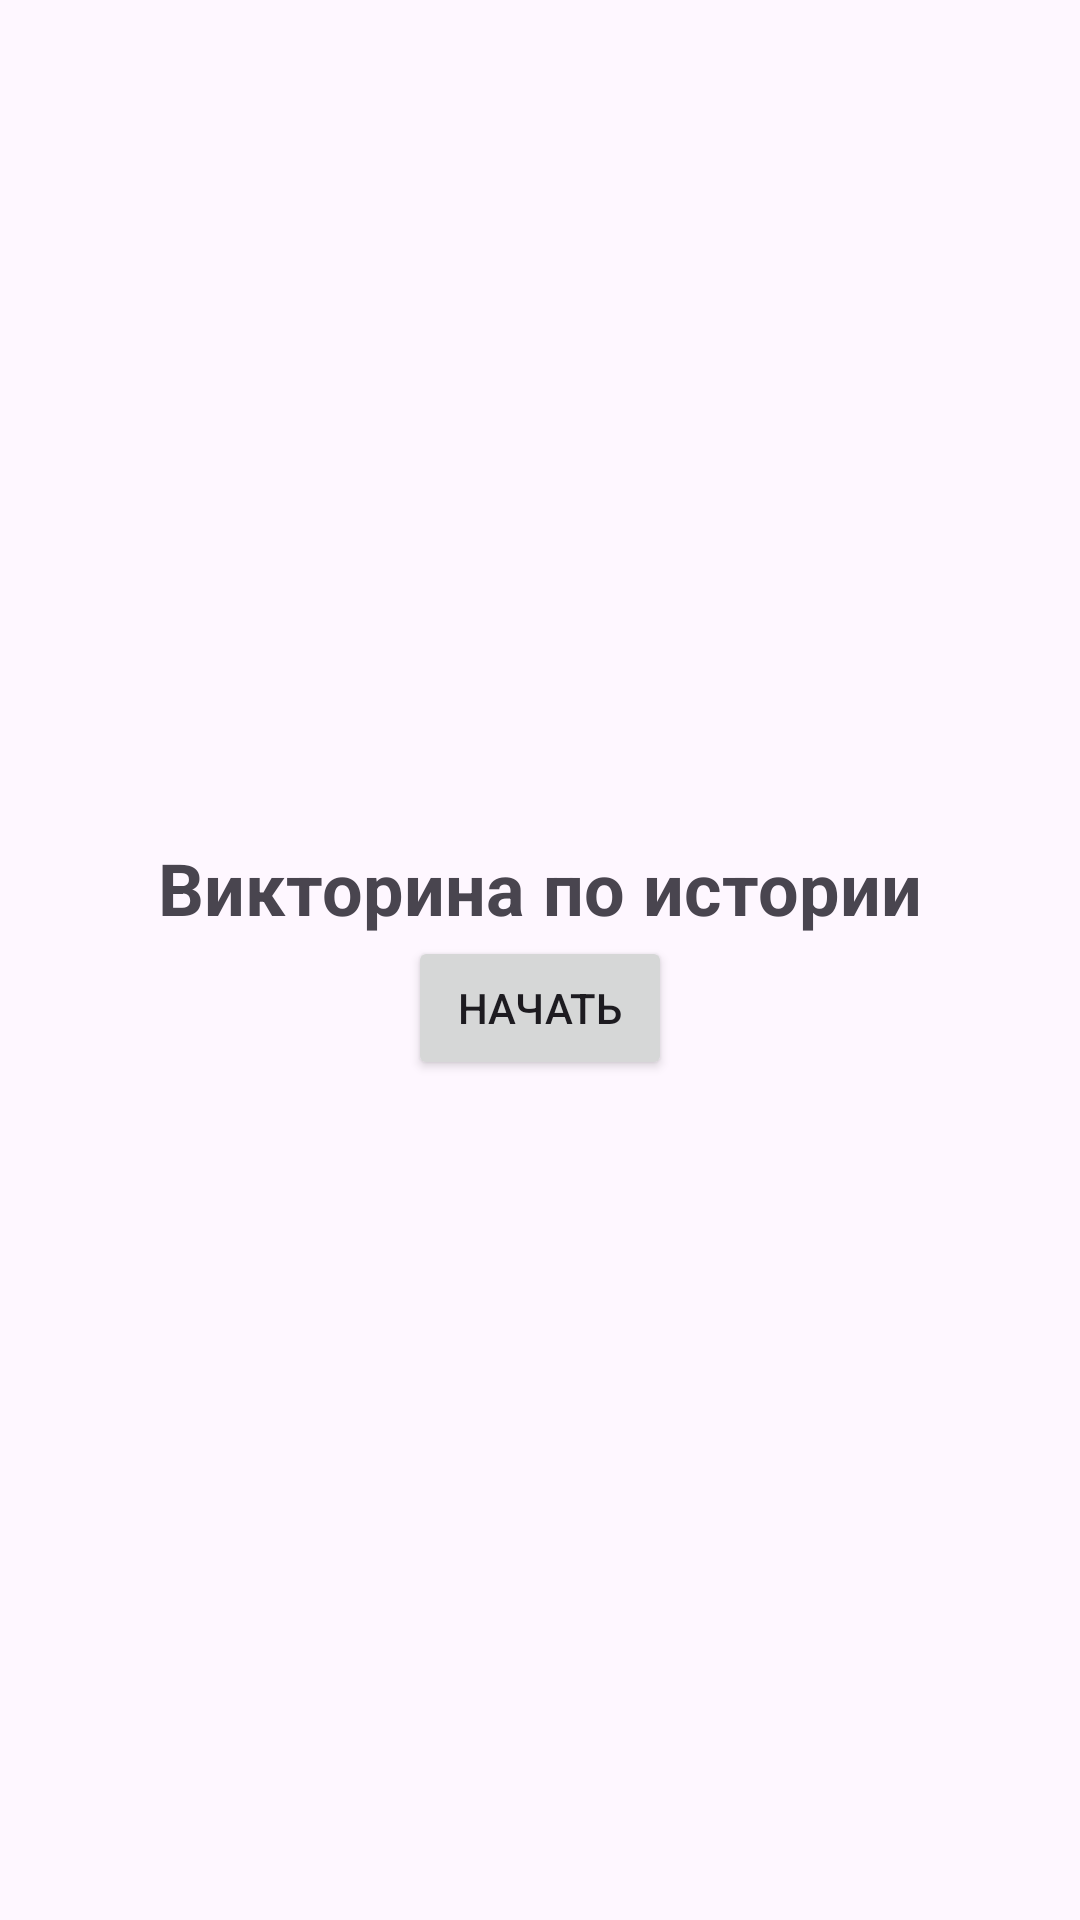

Layout XML and referenced resources for this Android screen:
<!-- AndroidManifest.xml: application theme Theme.RadioButto -->
<!-- res/layout/activity_main.xml -->
<?xml version="1.0" encoding="utf-8"?>
<LinearLayout xmlns:android="http://schemas.android.com/apk/res/android"
    android:layout_width="match_parent"
    android:layout_height="match_parent"
    android:orientation="vertical"
    android:gravity="center"
    android:padding="16dp">

    <TextView
        android:id="@+id/titleTextView"
        android:layout_width="wrap_content"
        android:layout_height="wrap_content"
        android:text="Викторина по истории"
        android:textSize="24sp"
        android:textStyle="bold" />

    <Button
        android:id="@+id/startButton"
        android:layout_width="wrap_content"
        android:layout_height="wrap_content"
        android:text="Начать" />
</LinearLayout>
<!-- resources referenced by this layout -->
<resources>
  <style name="Theme.RadioButto" parent="Base.Theme.RadioButto" />
  <style name="Base.Theme.RadioButto" parent="Theme.Material3.DayNight.NoActionBar">
          
          
      </style>
</resources>
